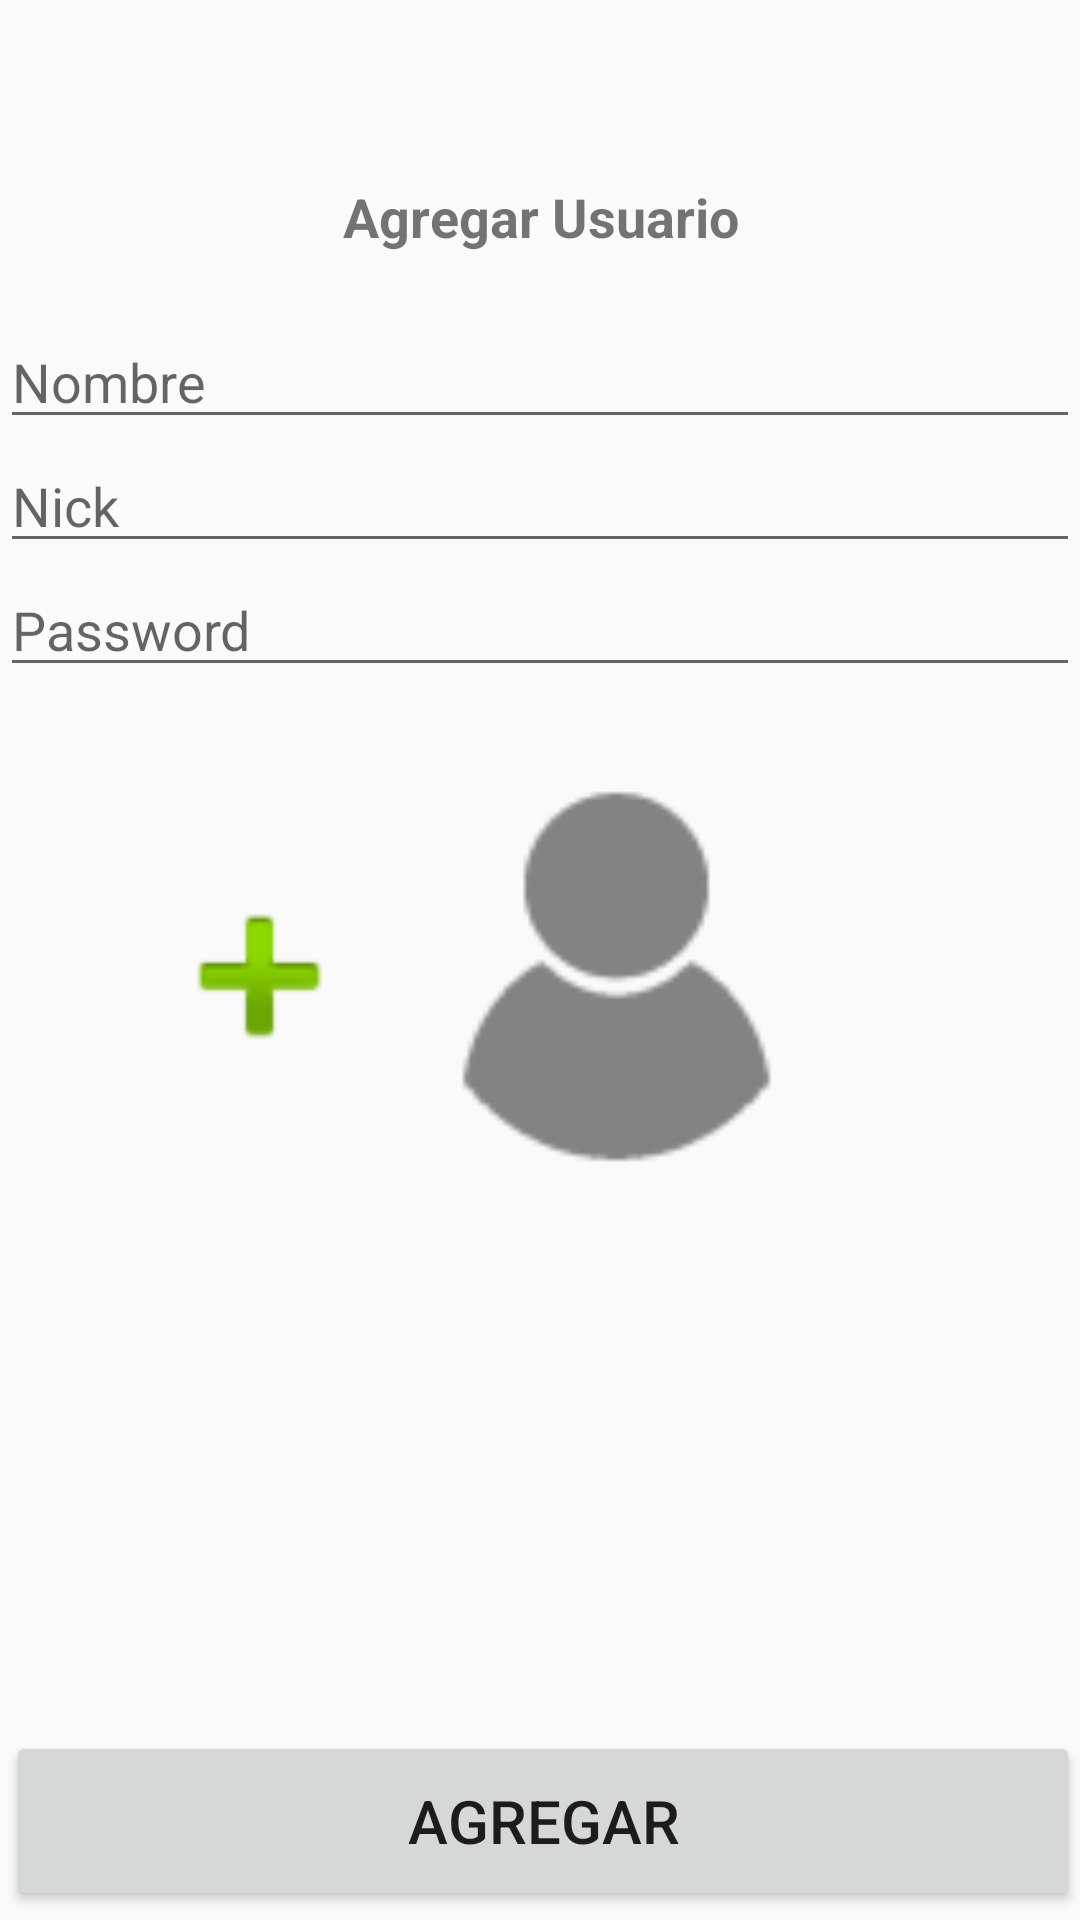

This screen was rendered from an Android layout file. Write that file and the resources it references.
<!-- AndroidManifest.xml: application theme AppTheme -->
<!-- res/layout/fragment_agregar_usuario.xml -->
<LinearLayout xmlns:android="http://schemas.android.com/apk/res/android"
    xmlns:app="http://schemas.android.com/apk/res-auto"
    xmlns:tools="http://schemas.android.com/tools"
    android:layout_width="match_parent"
    android:layout_height="match_parent"
    tools:context="com.example.olave.laboratorioandroid.AgregarUsuario"
    android:baselineAligned="false"
    android:orientation="vertical"
    android:weightSum="1">
    <LinearLayout
        android:layout_width="match_parent"
        android:layout_height="50dp"
        android:orientation="horizontal"
        />
    <TextView
        android:id="@+id/textView8"
        android:layout_width="match_parent"
        android:layout_height="45dp"
        android:text="Agregar Usuario"
        android:layout_marginTop="10dp"
        android:textAlignment="center"
        android:textSize="18sp"
        android:textStyle="bold" />

    <EditText
        android:id="@+id/Nombre_agr_user"
        android:layout_width="match_parent"
        android:layout_height="wrap_content"
        android:ems="10"
        android:hint="Nombre"
        android:inputType="textPersonName" />

    <EditText
        android:id="@+id/Nick_agr_usr"
        android:layout_width="match_parent"
        android:layout_height="wrap_content"
        android:ems="10"
        android:hint="Nick"
        android:inputType="textPersonName" />

    <EditText
        android:id="@+id/Pass_agr_usr"
        android:layout_width="match_parent"
        android:layout_height="wrap_content"
        android:ems="10"
        android:hint="Password"
        android:inputType="textPassword" />

    <LinearLayout
        android:layout_width="match_parent"
        android:layout_height="257dp"
        android:orientation="horizontal"
        android:layout_weight="0.96">

        <Button
            android:layout_marginTop="60dp"
            android:layout_marginLeft="50dp"
            android:id="@+id/add_img_user"
            android:layout_width="73dp"
            android:layout_height="73dp"
            android:background="@android:drawable/ic_input_add" />

        <ImageView
            android:layout_marginTop="15dp"
            android:id="@+id/Img_User"
            android:layout_width="165dp"
            android:layout_height="163dp"
           android:src="@drawable/ic_socios" />

    </LinearLayout>



    <Button
        android:id="@+id/Agregar_user"
        android:layout_width="match_parent"
        android:layout_height="60dp"
        android:text="Agregar"
        android:layout_marginTop="20dp"
        android:layout_marginLeft="2dp"
        android:textSize="20dp"
        android:visibility="visible" />

</LinearLayout>
<!-- resources referenced by this layout -->
<resources>
  <!-- drawable ic_socios: png bitmap (drawable-hdpi, 642 bytes) -->
  <style name="AppTheme" parent="Theme.AppCompat.Light.NoActionBar">
          
          <item name="android:windowNoTitle">true</item>
          <item name="windowActionBar">false</item>
          <item name="drawerArrowStyle">@style/DrawerArrowStyle</item>
      </style>
  <style name="DrawerArrowStyle" parent="Widget.AppCompat.DrawerArrowToggle">
          <item name="spinBars">true</item>
          <item name="color">@android:color/white</item>
      </style>
</resources>
